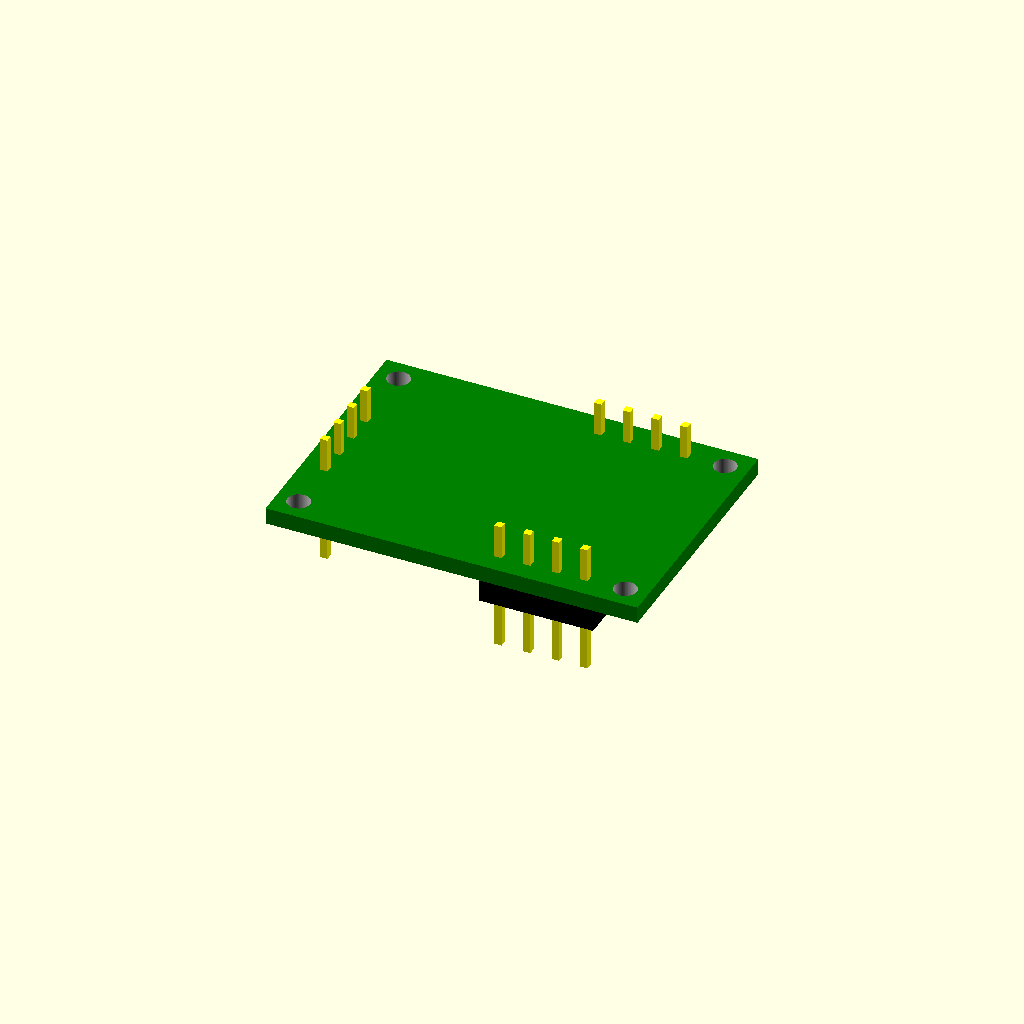
Cell 1: rendered with the file's own defaults.
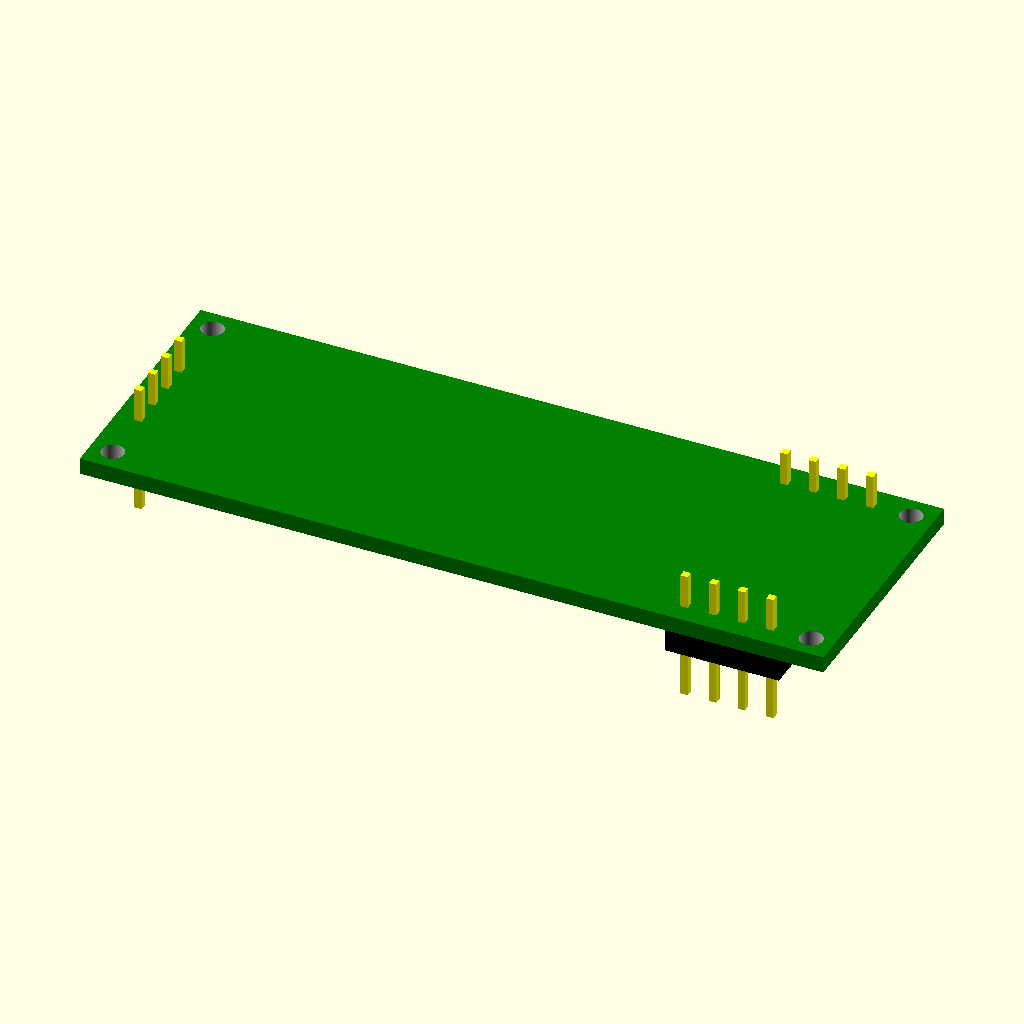
Cell 2 — board_len set to 66, the other parameters unchanged.
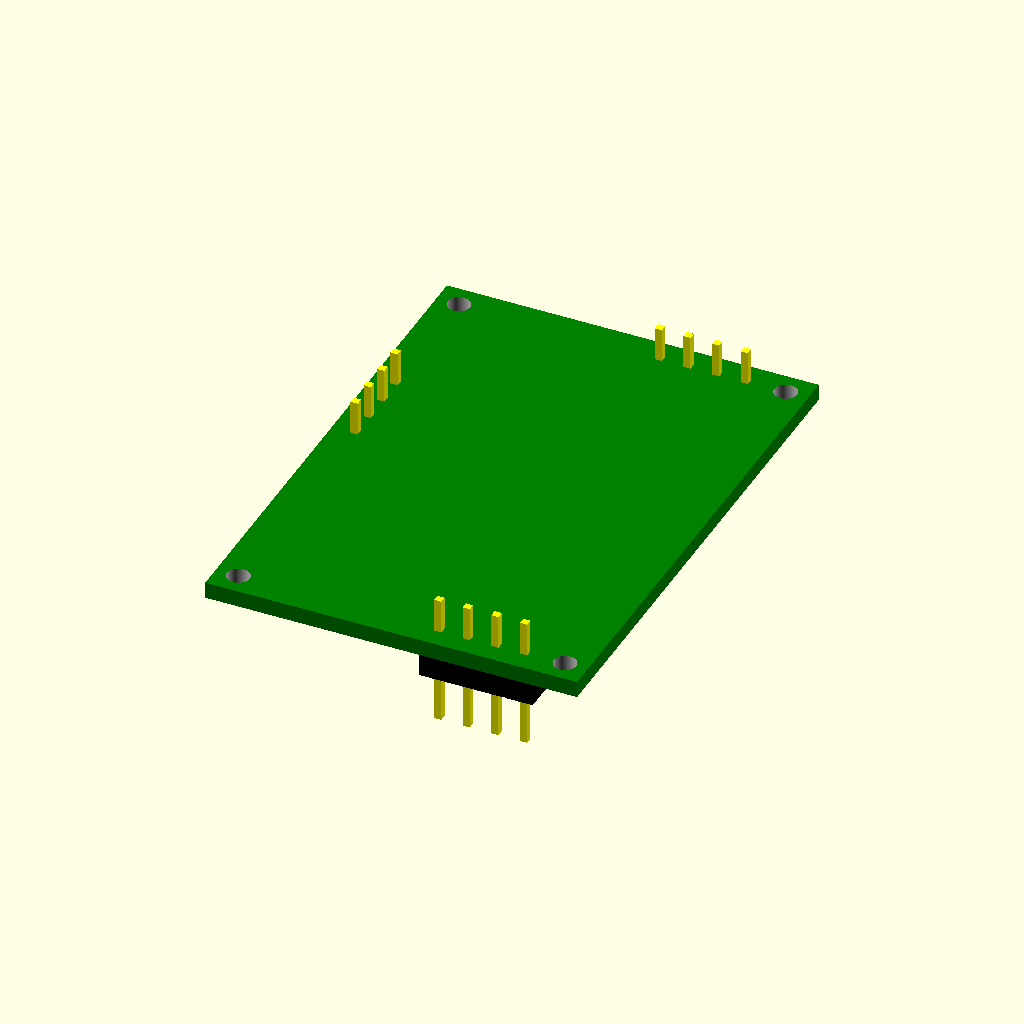
Cell 3: the same model with board_wid = 46.
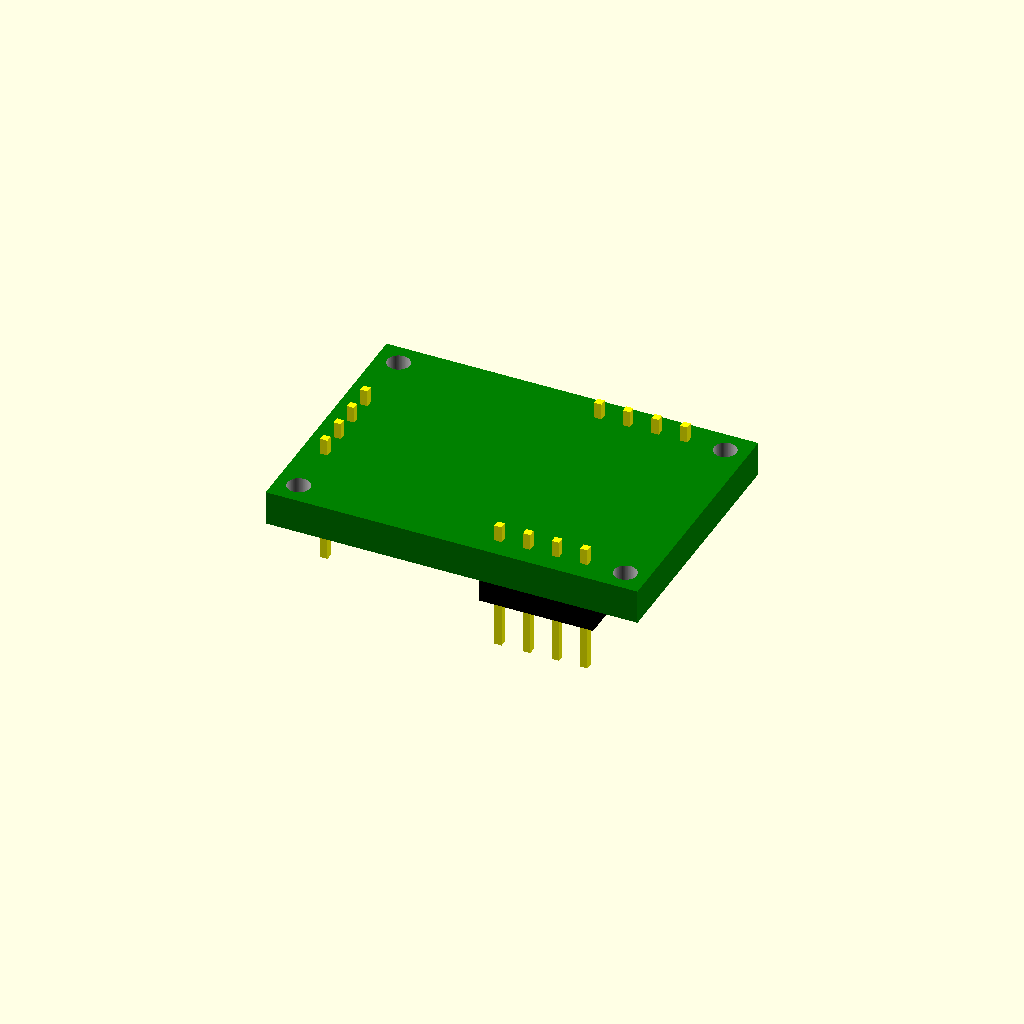
Cell 4: the same model with board_h = 3.156.
One fixed orthographic camera (rotation 55°, 0°, 25°; colour scheme Cornfield) for every cell.
The OpenSCAD source (inputs/thingiverse/files/thing-822883/TestBed04.scad):
// Testbed

inputs=4; // [1,2,3,4]
outputs=4; // [1,2,3,4]
sensor="Light"; // ["Temperature","Digital Microphone","Light","Motion","Relay"


board_len=33;
board_wid=23;
board_h=1.578;
wifi_len=17.4;
wifi_wid=12.2;
wifi_h=2;
pin_h=5.8+3.3+2.5;
pin_w=.64;
pin_l=.64;
pinstop_h=2.5;
pinstop_w=2.5;
pinstop_l=2.5;
temp_w=1.9;
temp_l=1.9;
temp_h=0.625;
mot_w=2;
mot_l=2;
mot_h=1;
lgt_w=2;
lgt_l=2;
lgt_h=0.65;
mic_w=3.5;
mic_l=2.65;
mic_h=1.08;
rel_w=1;
rel_l=2;
rel_h=1;

translate([0,0,-wifi_h/2]) wifi(wifi_len,wifi_wid,wifi_h){};
// Relay
if(sensor=="Relay"){
    color("black")
        translate([board_len*0.45,0,-rel_h/2])
        cube([rel_w,rel_l,rel_h],center=true);
        translate([board_len*0.45,rel_w+0.4*rel_w,-.1]) cap();
        translate([board_len*0.45,-rel_w-0.4*rel_w,-.1]) cap();
}
// Motion Sensor
if(sensor=="Digital Microphone"){
    color("black")
        translate([board_len*0.45,0,-mic_h/2])
        cube([mic_w,mic_l,mic_h],center=true);
        translate([board_len*0.45,mic_w+0.4*mic_w,-.1]) cap();
        translate([board_len*0.45,-mic_w-0.4*mic_w,-.1]) cap();
}
// Light Sensor
if(sensor=="Light"){
    color("black")
        translate([board_len*0.45,0,-mot_h/2])
        cube([lgt_w,lgt_l,lgt_h],center=true);
        translate([board_len*0.45,lgt_w+0.4*lgt_w,-.1]) cap();
        translate([board_len*0.45,-lgt_w-0.4*lgt_w,-.1]) cap();
}
// Motion Sensor
if(sensor=="Motion"){
    color("black")
        translate([board_len*0.45,0,-mot_h/2])
        cube([mot_w,mot_l,mot_h],center=true);
        translate([board_len*0.45,mot_w+0.4*mot_w,-.1]) cap();
        translate([board_len*0.45,-mot_w-0.4*mot_w,-.1]) cap();
}
// Temperature Sensor
if(sensor=="Temperature"){
    color("black")
        translate([board_len*0.45,0,-temp_h/2])
        cube([temp_w,temp_l,temp_h],center=true);
        translate([board_len*0.45,temp_w+0.4*temp_w,-.1]) cap();
        translate([board_len*0.45,-temp_w-0.4*temp_w,-.1]) cap();
}

// Input Pins
if(inputs<=4) {
    for(i=[1:1:inputs]){
        translate([board_len/2-3-i*2.54,board_wid/2-2,-pinstop_h/2])
        color("yellow")
        cube([pin_w,pin_l,pin_h],center=true);
        color("black")
        translate([board_len/2-3-i*2.54,board_wid/2-2,-pinstop_h/2])
        cube([pinstop_w,pinstop_l,pinstop_h],center=true);
    }
}

// Output Pins
if(outputs<=4) {
    for(i=[1:1:outputs]){
        translate([board_len/2-3-i*2.54,-board_wid/2+2,-pinstop_h/2])
        color("yellow")
        cube([pin_w,pin_l,pin_h],center=true);
        color("black")
        translate([board_len/2-3-i*2.54,-board_wid/2+2,-pinstop_h/2])
        cube([pinstop_w,pinstop_l,pinstop_h],center=true);
    }

// Power,Gnd,UART Pins
    for(i=[1:1:4]){
        translate([-board_len/2+2,-i*2.54+board_wid/4,-pinstop_h/2])
        color("yellow")
        cube([pin_w,pin_l,pin_h],center=true);
        color("black")
        translate([-board_len/2+2,-i*2.54+board_wid/4,-pinstop_h/2])
        cube([pinstop_w,pinstop_l,pinstop_h],center=true);
    }
}

// Sensor Section, quadrant 3

base_chip(board_len,board_wid,board_h){};

    
module wifi(length, width, height) {
color("gray")
    cube(size=[length, width, height], center=true){}
    }
module base_chip(length, width, board_t) {
    difference() {
    translate([0,0,board_t/2]) color("green") cube(size=[length, width, board_t-.1], center=true){};
    translate([board_len/2-2,board_wid/2-2,board_t/2]) color("silver") cylinder(h=board_t+0.1,r=1, center=true,$fn=100) {};
    translate([-board_len/2+2,board_wid/2-2,board_t/2]) color("silver") cylinder(h=board_t+0.1,r=1, center=true,$fn=100) {};
    translate([-board_len/2+2,-board_wid/2+2,board_t/2]) color("silver") cylinder(h=board_t+0.1,r=1, center=true,$fn=100) {};
    translate([board_len/2-2,-board_wid/2+2,board_t/2]) color("silver") cylinder(h=board_t+0.1,r=1, center=true,$fn=100) {};
}
    }
    
module cap(length, width, board_t) {
  color("orange")cube(size=[.3, .2, .2], center=true){};
  translate([.2,0,0])  color("gray") cube(size=[.1, .2, .2], center=true){};
  translate([-.2,0,0]) color("gray") cube(size=[.1, .2, .2], center=true){};
    }
    
Customizer parameters (derived from the source; name, type, default, range or options):
inputs: number, default 4, options 1, 2, 3, 4
outputs: number, default 4, options 1, 2, 3, 4
sensor: string, default "Light"
board_len: number, default 33
board_wid: number, default 23
board_h: number, default 1.578
wifi_len: number, default 17.4
wifi_wid: number, default 12.2
wifi_h: number, default 2
pin_w: number, default 0.64
pin_l: number, default 0.64
pinstop_h: number, default 2.5
pinstop_w: number, default 2.5
pinstop_l: number, default 2.5
temp_w: number, default 1.9
temp_l: number, default 1.9
temp_h: number, default 0.625
mot_w: number, default 2
mot_l: number, default 2
mot_h: number, default 1
lgt_w: number, default 2
lgt_l: number, default 2
lgt_h: number, default 0.65
mic_w: number, default 3.5
mic_l: number, default 2.65
mic_h: number, default 1.08
rel_w: number, default 1
rel_l: number, default 2
rel_h: number, default 1
